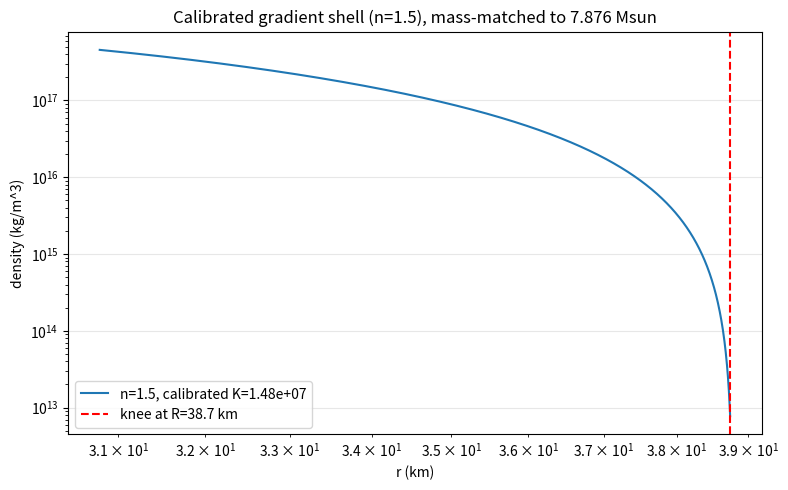

Source code (Python):
import numpy as np
from scipy.integrate import solve_ivp
from scipy.optimize import brentq
import matplotlib
matplotlib.use('Agg')
import matplotlib.pyplot as plt

G = 6.674e-11
Msun = 1.989e30
km = 1000.0

rho_inf = 1.0
M_core = 28.118 * Msun
R_core = 30.73 * km
rho_max_local = 2 * 2.3e17
M_grad_target = 7.876 * Msun  # real, already-calibrated number from tonight's k-calculation

def integrate_shell(K, n, r_max_factor=2e5):
    def rhs(r, y):
        rho, M = y
        rho = max(rho, rho_inf)
        excess = max(rho - rho_inf, 1e-30)
        dPdrho = K * n * excess**(n-1) if n != 1.0 else K
        dPdrho = max(dPdrho, 1e-30)
        dPdr = -G * M * rho / r**2
        drhodr = dPdr / dPdrho
        dMdr = 4*np.pi*r**2*rho
        return [drhodr, dMdr]
    r0 = R_core * 1.001
    r_span = (r0, R_core*r_max_factor)
    sol = solve_ivp(rhs, r_span, [rho_max_local, M_core], max_step=R_core*5.0,
                     dense_output=True, method='RK45', rtol=1e-8)
    return sol

def total_shell_mass(K, n):
    sol = integrate_shell(K, n)
    # M(r_final) includes M_core; subtract it to get pure gradient/shell mass
    return sol.y[1, -1] - M_core

print("=== CALIBRATING K against the real M_grad = 7.876 Msun ===\n")
for n in [1.5, 2.0, 3.0]:
    # bracket search for K that gives the target shell mass
    def objective(logK):
        K = np.exp(logK)
        m = total_shell_mass(K, n)
        return m - M_grad_target

    try:
        # search over a wide range of K
        logK_lo, logK_hi = np.log(1e5), np.log(1e14)
        obj_lo, obj_hi = objective(logK_lo), objective(logK_hi)
        print(f"n={n}: objective at K=1e5 -> {obj_lo/Msun:+.3f} Msun offset; "
              f"at K=1e14 -> {obj_hi/Msun:+.3f} Msun offset")
        if obj_lo*obj_hi > 0:
            print(f"  -> target not bracketed in this K range, skipping\n")
            continue
        logK_sol = brentq(objective, logK_lo, logK_hi, xtol=1e-6)
        K_sol = np.exp(logK_sol)
        print(f"  CALIBRATED: K = {K_sol:.4e} gives shell mass = "
              f"{(total_shell_mass(K_sol, n))/Msun:.4f} Msun (target {M_grad_target/Msun:.4f})\n")

        # Now find the "knee": location where the log-log slope of rho(r) changes most sharply
        sol = integrate_shell(K_sol, n)
        r_plot = np.geomspace(R_core*1.002, sol.t[-1]*0.999, 2000)
        rho_plot = sol.sol(r_plot)[0]
        rho_plot = np.maximum(rho_plot, rho_inf*1.0000001)

        log_r = np.log(r_plot)
        log_rho = np.log(rho_plot - rho_inf + 1e-300)  # log of EXCESS density above baseline, tracks the real structure
        # local slope via gradient, then find where the slope's rate of change (curvature) is max
        slope = np.gradient(log_rho, log_r)
        curvature = np.gradient(slope, log_r)
        knee_idx = np.argmax(np.abs(curvature))
        R_knee = r_plot[knee_idx]

        print(f"  KNEE (inflection point of the near-field falloff): R_knee = {R_knee/km:.2f} km "
              f"({R_knee/R_core:.2f}x core radius)")
        print(f"  Density at knee: {sol.sol(R_knee)[0]:.3e} kg/m^3 "
              f"(vs core surface {rho_max_local:.3e}, vs baseline {rho_inf})\n")

        plt.figure(figsize=(8,5))
        plt.plot(r_plot/km, rho_plot, label=f'n={n}, calibrated K={K_sol:.2e}')
        plt.axvline(R_knee/km, color='red', ls='--', label=f'knee at R={R_knee/km:.1f} km')
        plt.xscale('log'); plt.yscale('log')
        plt.xlabel('r (km)'); plt.ylabel('density (kg/m^3)')
        plt.title(f'Calibrated gradient shell (n={n}), mass-matched to 7.876 Msun')
        plt.legend(); plt.grid(alpha=0.3)
        plt.tight_layout()
        plt.savefig(f'pwc_falsification_output/gradient_shell_calibrated_n{n}.png', dpi=130)
    except Exception as e:
        print(f"n={n}: failed ({e})\n")
